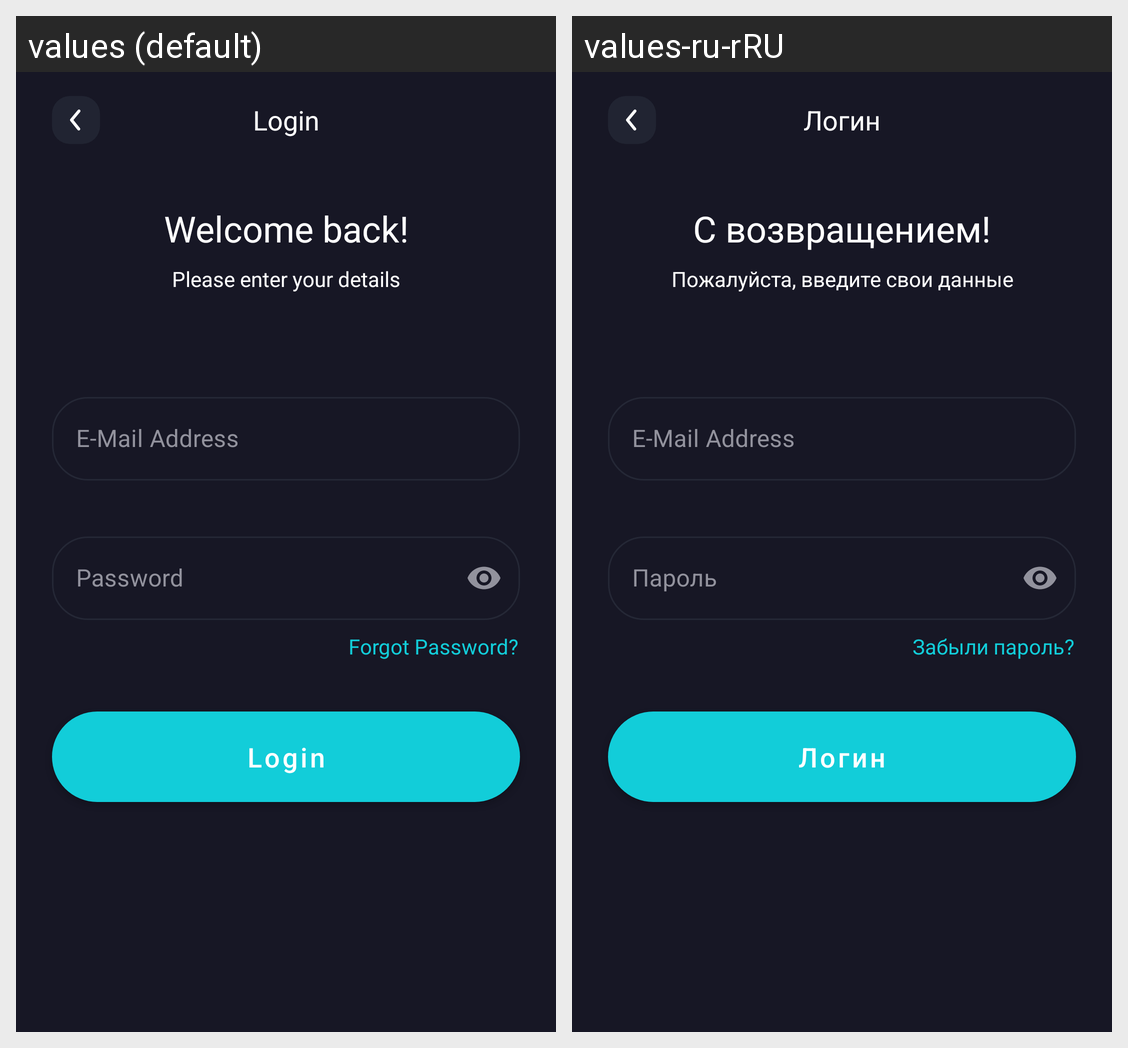

Here is an Android app screen in its default locale and in the app's own translations. Write out the translated-string differences for the strings that appear on this screen.
Android screen res/layout/fragment_login.xml rendered under 2 locales, left to right: values (default), values-ru-rRU. Device: Nexus 5 (rendered at 1080×1920; each locale shown at half size, 540×960, under a caption strip naming it); theme Theme.MVVM_Aplication.
Strings drawn on this screen, with the default value and each locale's value (text and hints the layout hard-codes, and strings that could not be matched under every locale, appear in the picture but are not listed):

login
  values: Login
  values-ru-rRU: Логин

welcome_back
  values: Welcome back!
  values-ru-rRU: С возвращением!

please_enter_details
  values: Please enter your details
  values-ru-rRU: Пожалуйста, введите свои данные

email_address
  values: E-Mail Address
  values-ru-rRU: E-Mail Address  [not translated; the default value is used]

password
  values: Password
  values-ru-rRU: Пароль

forgot_password
  values: Forgot Password?
  values-ru-rRU: Забыли пароль?
